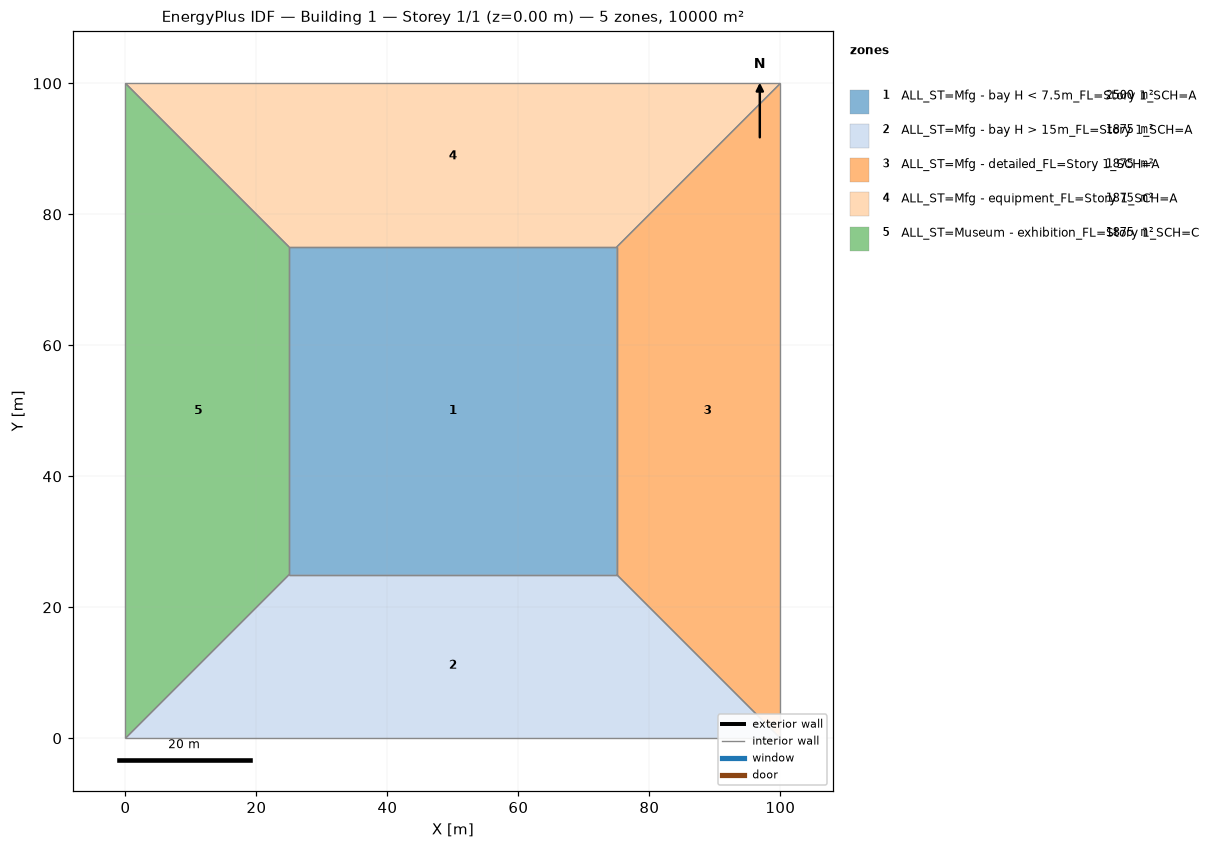
=== STOREY PLAN SPEC (per zone: floor XY polygon, exterior-wall plan segments, windows/doors) ===
zone 1: ALL_ST=Mfg - bay H < 7.5m_FL=Story 1_SCH=A  (2500.0 m²)
  floor: (25.00, 25.00) (25.00, 75.00) (75.00, 75.00) (75.00, 25.00)
  interior walls: 4
zone 2: ALL_ST=Mfg - bay H > 15m_FL=Story 1_SCH=A  (1875.0 m²)
  floor: (100.00, 0.00) (0.00, 0.00) (25.00, 25.00) (75.00, 25.00)
  interior walls: 4
zone 3: ALL_ST=Mfg - detailed_FL=Story 1_SCH=A  (1875.0 m²)
  floor: (100.00, 100.00) (100.00, 0.00) (75.00, 25.00) (75.00, 75.00)
  interior walls: 4
zone 4: ALL_ST=Mfg - equipment_FL=Story 1_SCH=A  (1875.0 m²)
  floor: (0.00, 100.00) (100.00, 100.00) (75.00, 75.00) (25.00, 75.00)
  interior walls: 4
zone 5: ALL_ST=Museum - exhibition_FL=Story 1_SCH=C  (1875.0 m²)
  floor: (0.00, 0.00) (0.00, 100.00) (25.00, 75.00) (25.00, 25.00)
  interior walls: 4

=== DERIVED (storey summary) ===
Building: Building 1
Storey: 1 of 1  (floor level z = 0.00 m)
Storey gross floor area: 10000.0 m²
Zones on this storey: 5
  - ALL_ST=Mfg - bay H < 7.5m_FL=Story 1_SCH=A: floor 2500.0 m²
  - ALL_ST=Mfg - bay H > 15m_FL=Story 1_SCH=A: floor 1875.0 m²
  - ALL_ST=Mfg - detailed_FL=Story 1_SCH=A: floor 1875.0 m²
  - ALL_ST=Mfg - equipment_FL=Story 1_SCH=A: floor 1875.0 m²
  - ALL_ST=Museum - exhibition_FL=Story 1_SCH=C: floor 1875.0 m²
Zone adjacency (shared interzone walls):
  - ALL_ST=Mfg - bay H < 7.5m_FL=Story 1_SCH=A ↔ ALL_ST=Mfg - bay H > 15m_FL=Story 1_SCH=A
  - ALL_ST=Mfg - bay H < 7.5m_FL=Story 1_SCH=A ↔ ALL_ST=Mfg - detailed_FL=Story 1_SCH=A
  - ALL_ST=Mfg - bay H < 7.5m_FL=Story 1_SCH=A ↔ ALL_ST=Mfg - equipment_FL=Story 1_SCH=A
  - ALL_ST=Mfg - bay H < 7.5m_FL=Story 1_SCH=A ↔ ALL_ST=Museum - exhibition_FL=Story 1_SCH=C
  - ALL_ST=Mfg - bay H > 15m_FL=Story 1_SCH=A ↔ ALL_ST=Mfg - detailed_FL=Story 1_SCH=A
  - ALL_ST=Mfg - bay H > 15m_FL=Story 1_SCH=A ↔ ALL_ST=Museum - exhibition_FL=Story 1_SCH=C
  - ALL_ST=Mfg - detailed_FL=Story 1_SCH=A ↔ ALL_ST=Mfg - equipment_FL=Story 1_SCH=A
  - ALL_ST=Mfg - equipment_FL=Story 1_SCH=A ↔ ALL_ST=Museum - exhibition_FL=Story 1_SCH=C